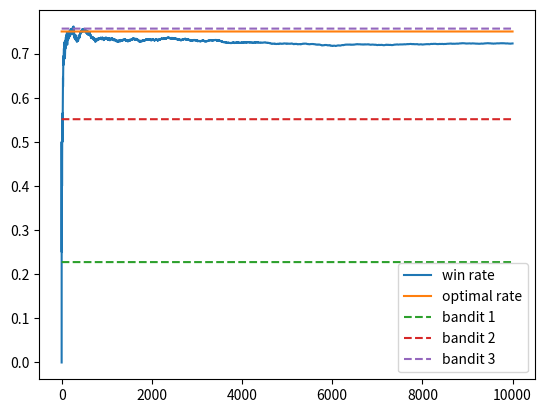

Python code for this plot:
import matplotlib.pyplot as plt
import numpy as np
from scipy.stats import beta

NUM_TRIALS = 10000
EPS = 0.1
BANDIT_PROBABILITIES = [0.2, 0.5, 0.75]

class Bandit:
    def __init__(self, p):
        self.p = p
        self.p_estimate = 0
        self.N = 0

    def pull(self):
        return np.random.random() < self.p

    def update(self, x):
        self.N += 1
        self.p_estimate = ((self.N - 1) * self.p_estimate + x) / self.N

    def get_upper_bound(self, t):
        return beta.ppf(0.95, self.N * self.p_estimate + 1, self.N * (1 - self.p_estimate) + 1)

def experiment():
    bandits = [Bandit(p) for p in BANDIT_PROBABILITIES]

    rewards = np.zeros(NUM_TRIALS)
    num_times_explored = 0
    num_times_exploited = 0
    num_optimal = 0
    optimal_j = np.argmax([b.p for b in bandits])

    print("Running simulation...")
    for i in range(NUM_TRIALS):
        if np.random.random() < EPS:
            num_times_explored += 1
            j = np.random.randint(len(BANDIT_PROBABILITIES))
        else:
            num_times_exploited += 1
            j = np.argmax([b.get_upper_bound(i+1) for b in bandits])

        if j == optimal_j:
            num_optimal += 1

        x = bandits[j].pull()
        rewards[i] = x
        bandits[j].update(x)

    print("\nSimulation complete.\n")
    print("Bandit win probabilities:", BANDIT_PROBABILITIES)
    print("Bandit estimates:")
    for i, b in enumerate(bandits):
        ci_low = beta.ppf(0.025, b.N * b.p_estimate + 1, b.N * (1 - b.p_estimate) + 1)
        ci_high = beta.ppf(0.975, b.N * b.p_estimate + 1, b.N * (1 - b.p_estimate) + 1)
        print(f"Bandit {i+1}: {b.p_estimate:.4f} ({ci_low:.4f}, {ci_high:.4f})")
    print("Total reward earned:", rewards.sum())
    print("Overall win rate:", rewards.sum() / NUM_TRIALS)
    print("Number of times explored:", num_times_explored)
    print("Number of times exploited:", num_times_exploited)
    print("Number of times selected optimal bandit:", num_optimal)

    cumulative_rewards = np.cumsum(rewards)
    win_rates = cumulative_rewards / (np.arange(NUM_TRIALS) + 1)
    plt.plot(win_rates)
    plt.plot(np.ones(NUM_TRIALS)*np.max(BANDIT_PROBABILITIES))
    for b in bandits:
        upper_bound = [b.get_upper_bound(t) for t in range(1, NUM_TRIALS+1)]
        plt.plot(upper_bound, '--')
    plt.legend(['win rate', 'optimal rate', 'bandit 1', 'bandit 2', 'bandit 3'])
    plt.show()

if __name__ == "__main__":
    experiment()
